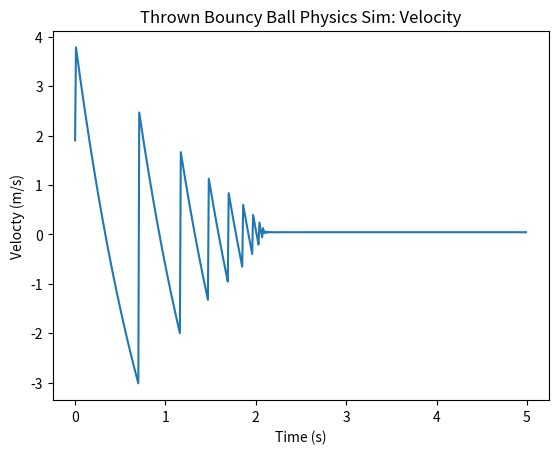
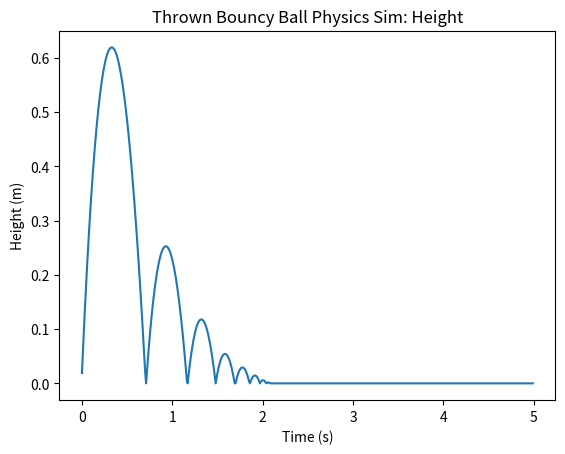
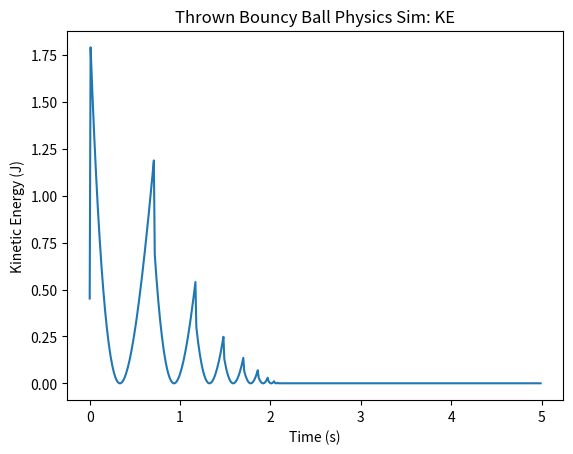
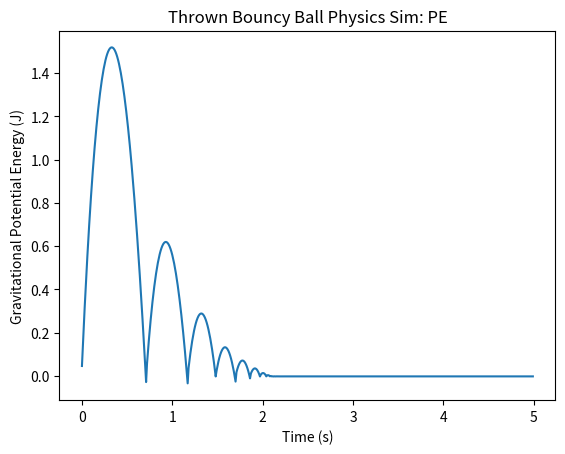
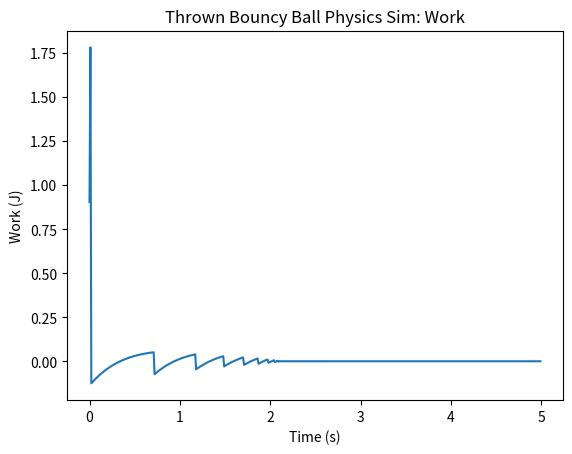
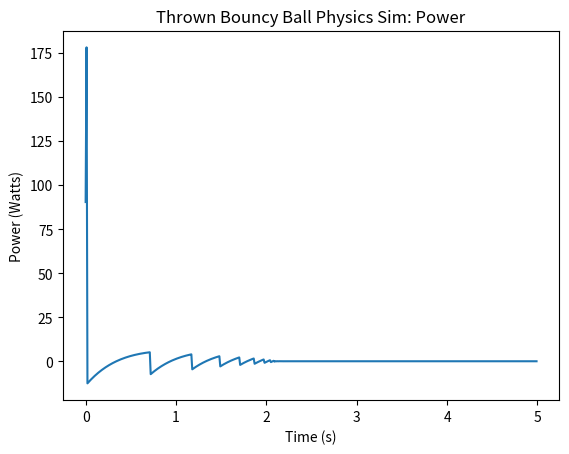

Write Python code to recreate these figures, in order.

import numpy as np
import matplotlib.pyplot as plt

y = 0
v = 0
F_throw = 50
m = 0.25
d = 0.25
g = 9.81
dt = 0.01
t = np.arange(0, 5, dt)

velocity = []
height = []
kinetic_energy = []
gravitational_potential_energy = []
work = []
power = []

for time in t:
  F_g = -g * m
  F_d = -d * v
  a = (F_throw + F_g + F_d) / m
  v = v + a * dt
  y = y + v * dt
  K = 1/2 * m * v ** 2
  P = m * g * y
  W = (F_throw + F_g + F_d) * v * dt
  Power = (F_throw + F_g + F_d) * v

  if y <= 0:
    y = 0
    v = -v * 0.8
  if time >= 0.01:
    F_throw = 0

  velocity.append(v)
  height.append(y)
  kinetic_energy.append(K)
  gravitational_potential_energy.append(P)
  work.append(W)
  power.append(Power)

plt.plot(t, velocity)
plt.xlabel("Time (s)")
plt.ylabel("Velocty (m/s)")
plt.title("Thrown Bouncy Ball Physics Sim: Velocity")
plt.show()

plt.plot(t, height)
plt.xlabel("Time (s)")
plt.ylabel("Height (m)")
plt.title("Thrown Bouncy Ball Physics Sim: Height")
plt.show()

plt.plot(t, kinetic_energy)
plt.xlabel("Time (s)")
plt.ylabel("Kinetic Energy (J)")
plt.title("Thrown Bouncy Ball Physics Sim: KE")
plt.show()

plt.plot(t, gravitational_potential_energy)
plt.xlabel("Time (s)")
plt.ylabel("Gravitational Potential Energy (J)")
plt.title("Thrown Bouncy Ball Physics Sim: PE")
plt.show()

plt.plot(t, work)
plt.xlabel("Time (s)")
plt.ylabel("Work (J)")
plt.title("Thrown Bouncy Ball Physics Sim: Work")
plt.show()

plt.plot(t, power)
plt.xlabel("Time (s)")
plt.ylabel("Power (Watts)")
plt.title("Thrown Bouncy Ball Physics Sim: Power")
plt.show()
